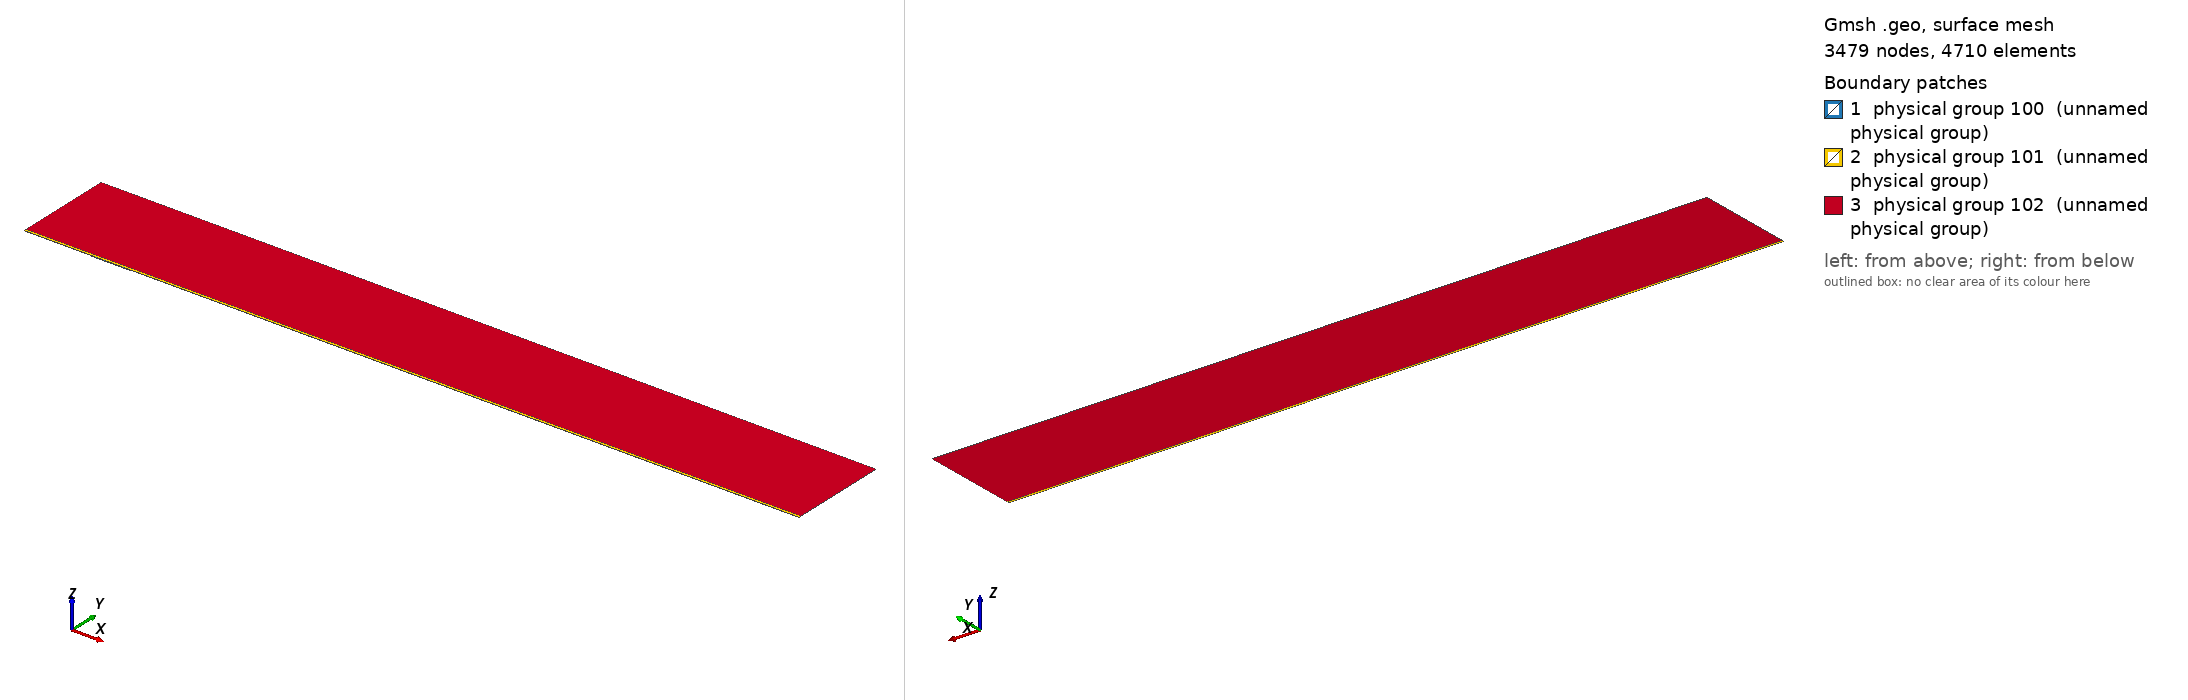

Gmsh geometry script, surface-meshed: 3479 nodes, 4710 surface elements. Boundary patches (legend numbers): 1 physical group 100 (unnamed physical group), 2 physical group 101 (unnamed physical group), 3 physical group 102 (unnamed physical group). Left view from above one corner, right view from below the opposite corner. Legend entries are the model's physical surfaces. The drawing asked Gmsh for element sizes between 1% and 20% of the model's largest extent; the script's own settings can give other sizes.

=== mesh.geo (drawn) ===
// Macro parameters
deltaStar = 1;
D = 1 * deltaStar; // depth of the gap 
W = 60 * deltaStar; // width of the gap
r = 16; // length of non-constant quads upstream and downstream of the gap
s = 8; // length of non-constant quads left and right inside the gap
BL = 0.25 * deltaStar; // height of the second layer of quad elements
BL_upper = 3.5 * deltaStar; // height of the third layer of quad elements
x0 = 100 * deltaStar; // x distance from inflow to gap
lengthOutflow = 1000 * deltaStar; // length after the gap
x3 = W + lengthOutflow; // last point of the domain
height = 150 * deltaStar; // height of the triangular region
triagHeightRegion_inflow = height - BL - BL_upper; // height of the triangular region

// Micro parameters
dx = 0.2; // dx of square elements near the leading and trailing edge of the gap (most resolution-demanding points in the domain)
dy = 1.25 * dx; 
size_triag_v_top = 64; // size of the elements in the upper triangular region

// All the value below are between 0 and 1. =1  means the elements are all equal in size. Avoid using values very close to 1, because we dividing by log(p) in the formula.
dy_in_v_right = 1.5; // heighest quad in the upper layer of quads, in the right part of the gap
dy_in_v_left = 1.75; // heighest quad in the upper layer of quads, in the left part of the gap

// fit (check the file scripts/fit_gmsh.py for more details)
p_in_v_left = 1.0335663036230878 - 1.0234149444433507/(W - 0.8098798097181781)^0.5991729377115732; // densitiy concentration of elements inside the gap, vertically, near the left wall.
p_in_v_right = 1.008073572191136 - 1.1471875292840257/(W - 1.2941255994826328)^0.7890392764815325; // densitiy concentration of elements inside the gap, vertically, near the right wall.
p_in_h_bottom = 0.9; // densitiy concentration of elements inside the gap, horizontally. 
p_in_h_top = 0.9; // densitiy concentration of elements inside the gap, horizontally. 

p_out_h = 0.5; // densitiy concentration of elements outside the gap, horizontally.
p_out_h_upper = 0.5; // densitiy concentration of elements outside the gap, horizontally on the upper layer of quads
p_out_v_inflow_dense = 0.8; // densitiy concentration of elements outside the gap, vertically, near the inflow and the gap
p_out_v_inflow_sparse = 0.99; // densitiy concentration of elements outside the gap, vertically, near the inflow and far from the gap
p_out_v_outflow_dense = 0.9; // densitiy concentration of elements outside the gap, vertically, near the outflow and the gap
p_out_v_outflow_sparse = 0.995; // densitiy concentration of elements outside the gap, vertically, near the outflow and far from the gap
p_triag_h_inflow = 0.8; // densitiy concentration of elements in the triangular region of the domain, horizontally.
p_triag_h_outflow = p_triag_h_inflow; // densitiy concentration of elements in the triangular region of the domain, horizontally.

enlarge_triag_inflow = 1.1; // heigher the value, larger the elements in the triangular region near the inflow
enlarge_triag_outflow = 1.1; // heigher the value, larger the elements in the triangular region near the outflow

// Automated parameters 
a_in_v_right = dx / (W / 2);
a_in_v_left = dx / (W / 2);
a_in_h_bottom = dy / (D / 2);
a_in_h_top = dx / (D / 2);
a_out_h = dx / BL;
a_out_v_inflow_dense = dx / r;
a_out_v_outflow_dense = dx / r;

// for the derivation of the formula, see file 20250123_gmshFormula.md in the docs folder
N_in_v_right = Ceil( Log (a_in_v_right / (1 - p_in_v_right + a_in_v_right * p_in_v_right)) / Log(p_in_v_right) );
N_in_v_left = Ceil( Log (a_in_v_left / (1 - p_in_v_left + a_in_v_left * p_in_v_left)) / Log(p_in_v_left) );
N_in_h_bottom = Ceil( Log (a_in_h_bottom / (1 - p_in_h_bottom + a_in_h_bottom * p_in_h_bottom)) / Log(p_in_h_bottom) );
N_in_h_top = Ceil( Log (a_in_h_top / (1 - p_in_h_top + a_in_h_top * p_in_h_top)) / Log(p_in_h_top) );
N_out_h = Ceil( Log (a_out_h / (1 - p_out_h + a_out_h * p_out_h)) / Log(p_out_h) ) + 1; // + 1 is to correct the fact that the distance is too small to properly approximate the dx length
N_out_v_inflow_dense = Ceil( Log (a_out_v_inflow_dense / (1 - p_out_v_inflow_dense + a_out_v_inflow_dense * p_out_v_inflow_dense)) / Log(p_out_v_inflow_dense) );
N_out_v_outflow_dense = Ceil( Log (a_out_v_outflow_dense / (1 - p_out_v_outflow_dense + a_out_v_outflow_dense * p_out_v_outflow_dense)) / Log(p_out_v_outflow_dense) );

p_for_a_out_v_inflow_sparse_computation = p_out_v_inflow_dense;
p_for_a_out_v_outflow_sparse_computation = (p_out_v_outflow_dense + p_out_v_outflow_dense) / 2;
a_out_v_inflow_sparse = r / (x0 - r) * (1 - p_for_a_out_v_inflow_sparse_computation) / (1 - p_for_a_out_v_inflow_sparse_computation^(N_out_v_inflow_dense + 1));
a_out_v_outflow_sparse = r / (lengthOutflow - r) * (1 - p_for_a_out_v_outflow_sparse_computation) / (1 - p_for_a_out_v_outflow_sparse_computation^(N_out_v_outflow_dense + 1));

N_out_v_inflow_sparse = Ceil( Log(a_out_v_inflow_sparse / (1 - p_out_v_inflow_sparse + a_out_v_inflow_sparse * p_out_v_inflow_sparse)) / Log(p_out_v_inflow_sparse) );
N_out_v_outflow_sparse = Ceil( Log(a_out_v_outflow_sparse / (1 - p_out_v_outflow_sparse + a_out_v_outflow_sparse * p_out_v_outflow_sparse)) / Log(p_out_v_outflow_sparse) );


// second layer of quads
a_out_h_upper = (BL) / (BL_upper) * (1 - p_out_h) / (1 - p_out_h^(N_out_h + 1));
N_out_h_upper = Ceil( Log(a_out_h_upper / (1 - p_out_h_upper + a_out_h_upper * p_out_h_upper)) / Log(p_out_h_upper) );

// ---------------------------
// for triangular region
// ---------------------------
a_triag_h_inflow = (BL_upper) / (triagHeightRegion_inflow) * (1 - p_out_h_upper) / (1 - p_out_h_upper^(N_out_h_upper + 1));
a_triag_h_outflow = a_triag_h_inflow;
N_triag_v_top = Ceil( (x3 + x0) / size_triag_v_top ); // we assume p_triag_v = 1, otherwise the formula is different
N_triag_h_inflow = Ceil( Log(a_triag_h_inflow / (1 - p_triag_h_inflow + a_triag_h_inflow * p_triag_h_inflow)) / Log(p_triag_h_inflow) );
N_triag_h_outflow = Ceil( Log(a_triag_h_outflow / (1 - p_triag_h_outflow + a_triag_h_outflow * p_triag_h_outflow)) / Log(p_triag_h_outflow) );
N_triag_h_inflow = Ceil( N_triag_h_inflow / enlarge_triag_inflow );
N_triag_h_outflow = Ceil( N_triag_h_outflow / enlarge_triag_outflow );

Point(1) = {-x0, 0, 0};
Point(2) = {0,0,0};
Point(3) = {0,-D,0};
Point(4) = {W,-D,0};
Point(5) = {W,0,0};
Point(6) = {x3,0,0};
Point(8) = {x3,height,0};
Point(7) = {x3,BL,0};
Point(9) = {-x0,height,0};
Point(10) = {-x0,BL,0};
Point(11) = {0,BL,0};
Point(12) = {W,BL,0};
Point(13) = {W/2,0,0};
Point(14) = {W/2,BL,0};
Point(15) = {0,-D/2,0};
Point(16) = {W/2,-D,0};
Point(17) = {W,-D/2,0};
Point(18) = {-r,0,0};
Point(19) = {-r,BL,0};
Point(20) = {W + r,0,0};
Point(21) = {W + r,BL,0};
Point(22) = {-x0,BL+BL_upper,0};
Point(23) = {-r,BL+BL_upper,0};
Point(24) = {W + r,BL+BL_upper,0};
Point(25) = {x3,BL+BL_upper,0};
Point(26) = {0,BL+BL_upper,0};
Point(27) = {W/2,BL+BL_upper,0};
Point(28) = {W,BL+BL_upper,0};

Line(1) = {1,18};
Line(2) = {2,15};
Line(3) = {3,16};
Line(4) = {4,17};
Line(5) = {5,20};
Line(6) = {6,7};
Line(7) = {7,25};
Line(8) = {8,9};
Line(9) = {9,22};
Line(10) = {10,19};
Line(11) = {10,1};
Line(12) = {11,14};
Line(13) = {12,21};
Line(14) = {2,13};
Line(15) = {15,3};
Line(16) = {16,4};
Line(17) = {17,5};
Line(18) = {13,5};
Line(19) = {14,12};
Line(20) = {18,2};
Line(21) = {20,6};
Line(22) = {21,7};
Line(23) = {19,11};
Line(24) = {22,10};
Line(25) = {25,8};
Line(26) = {25,24};
Line(27) = {22,23};
Line(30) = {23,26};
Line(31) = {26,27};
Line(32) = {27,28};
Line(33) = {28,24};

// outer quads
Curve Loop(1) = {5, 21, 6, -22, -13, -19, -12, -23, -10, 11, 1, 20, 14, 18};
Plane Surface(1) = {1};

// inside gap
Curve Loop(2) = {2, 15, 3, 16, 4, 17, -18, -14};
Plane Surface(2) = {2};

// triangular region
Curve Loop(3) = {-26, 25, 8, 9, 27, 30, 31,32,33};
Plane Surface(3) = {3};

// 3rd layer of quads
Curve Loop(4) = {-24, 27, 30, 31,32,33, -26,-7,-22,-13,-19,-12,-23,-10};

Plane Surface(4) = {4};


// This defines the surfaces that will be meshed with quad elements
Transfinite Surface {1} = {1, 6, 7, 10};
Transfinite Surface {2} = {3, 4, 5, 2}; // number '2' must match the number '2' of plane surface
Transfinite Surface {4} = {7, 25, 22, 10};

Transfinite Curve {18, 16, 19,32} = N_in_v_right Using Progression p_in_v_right;
Transfinite Curve {-14, -3, -12, -31} = N_in_v_left Using Progression p_in_v_left;

Transfinite Curve {15, -4} = N_in_h_bottom Using Progression p_in_h_bottom;
Transfinite Curve {-2, 17} = N_in_h_top Using Progression p_in_h_top;


Transfinite Curve {11, -6} = N_out_h Using Progression p_out_h;
Transfinite Curve {24, 28, 29, -7} = N_out_h_upper Using Progression p_out_h_upper;
Transfinite Curve {10, 1, 27} = N_out_v_inflow_sparse Using Progression p_out_v_inflow_sparse;
Transfinite Curve {20, 23, 30} = N_out_v_inflow_dense Using Progression p_out_v_inflow_dense;
Transfinite Curve {-21, -22, 26} = N_out_v_outflow_sparse Using Progression p_out_v_outflow_sparse;
Transfinite Curve {-5, -13,-33} = N_out_v_outflow_dense Using Progression p_out_v_outflow_dense;

Recombine Surface {1, 2, 4};

// for triangluar region
Transfinite Curve {8} = N_triag_v_top Using Progression 1;
Transfinite Curve {-25} = N_triag_h_outflow Using Progression p_triag_h_outflow;
Transfinite Curve {9} = N_triag_h_inflow Using Progression p_triag_h_inflow;


// defining boundary
Physical Curve(1) = {9,24,11}; // inlet
Physical Curve(2) = {7,25,6}; // outlet
Physical Curve(3) = {8}; // top
Physical Curve(4) = {1, 20, 2, 15, 3, 16, 4, 17, 5, 21}; // wall


Physical Surface(100) = {1};
Physical Surface(101) = {2, 4};
Physical Surface(102) = {3};
